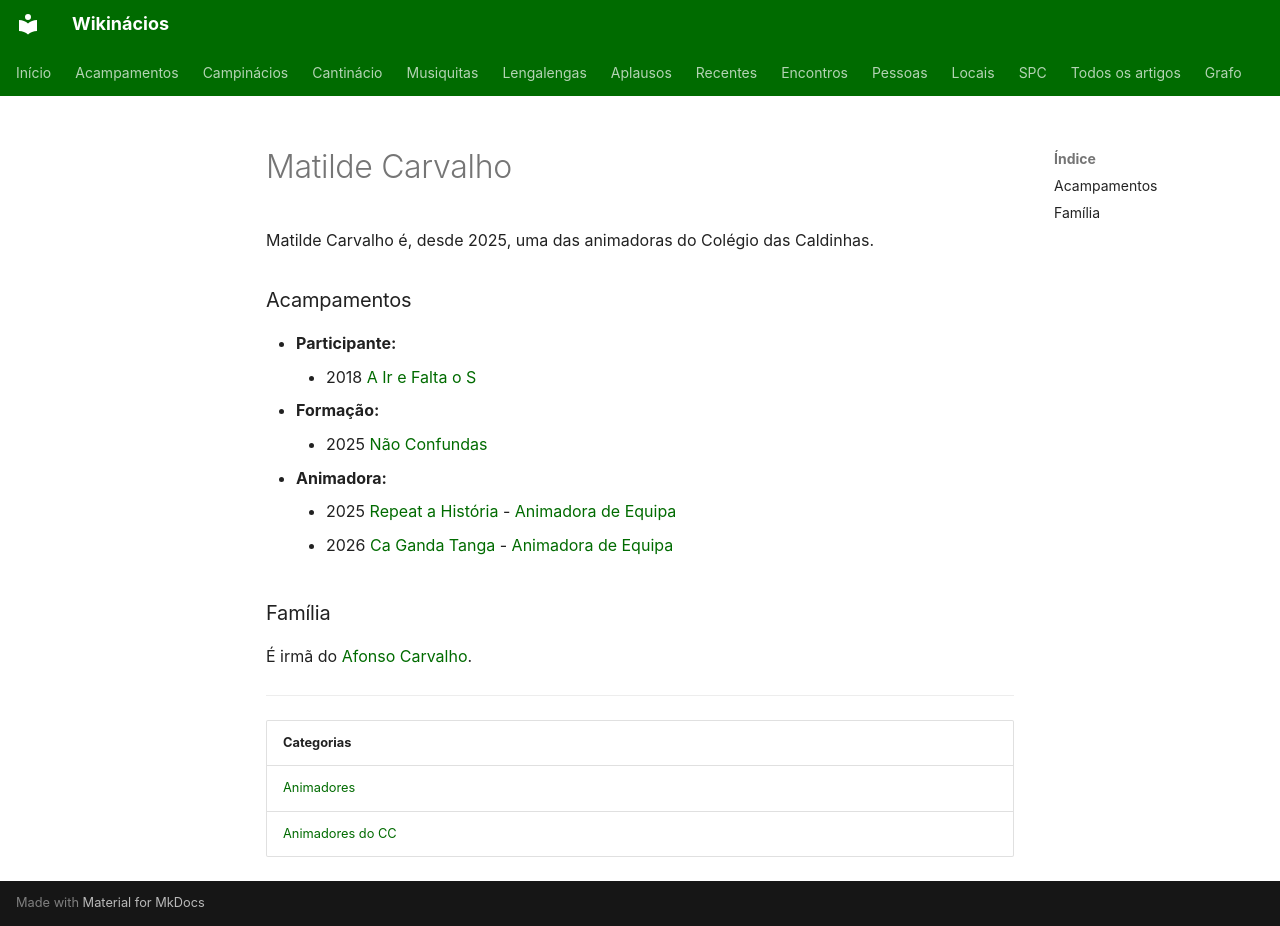

repository: neteinstein/Campinacios · page: Pessoas/M/Matilde Carvalho.html · generator: mkdocs

# Matilde Carvalho

Matilde Carvalho é, desde 2025, uma das animadoras do Colégio das Caldinhas.

### Acampamentos

- **Participante:**
    - 2018 [A Ir e Falta o S](../../Acampamentos/2018/A%20Ir%20e%20Falta%20o%20S.md)
- **Formação:**
    - 2025 [Não Confundas](../../Acampamentos/2025/N%C3%A3o%20Confundas.md)
- **Animadora:**
    - 2025 [Repeat a História](../../Acampamentos/2025/Repeat%20a%20Hist%C3%B3ria.md) - [Animadora de Equipa](../../Cargos/Animador%20de%20Equipa.md)
    - 2026 [Ca Ganda Tanga](../../Acampamentos/2026/Ca%20Ganda%20Tanga.md) - [Animadora de Equipa](../../Cargos/Animador%20de%20Equipa.md)

### Família

É irmã do [Afonso Carvalho](../A/Afonso%20Carvalho.md).

---

| Categorias |
| --- |
| [Animadores](../../Categorias/Animadores.md) |
| [Animadores do CC](../../Categorias/Animadores%20do%20CC.md) |
